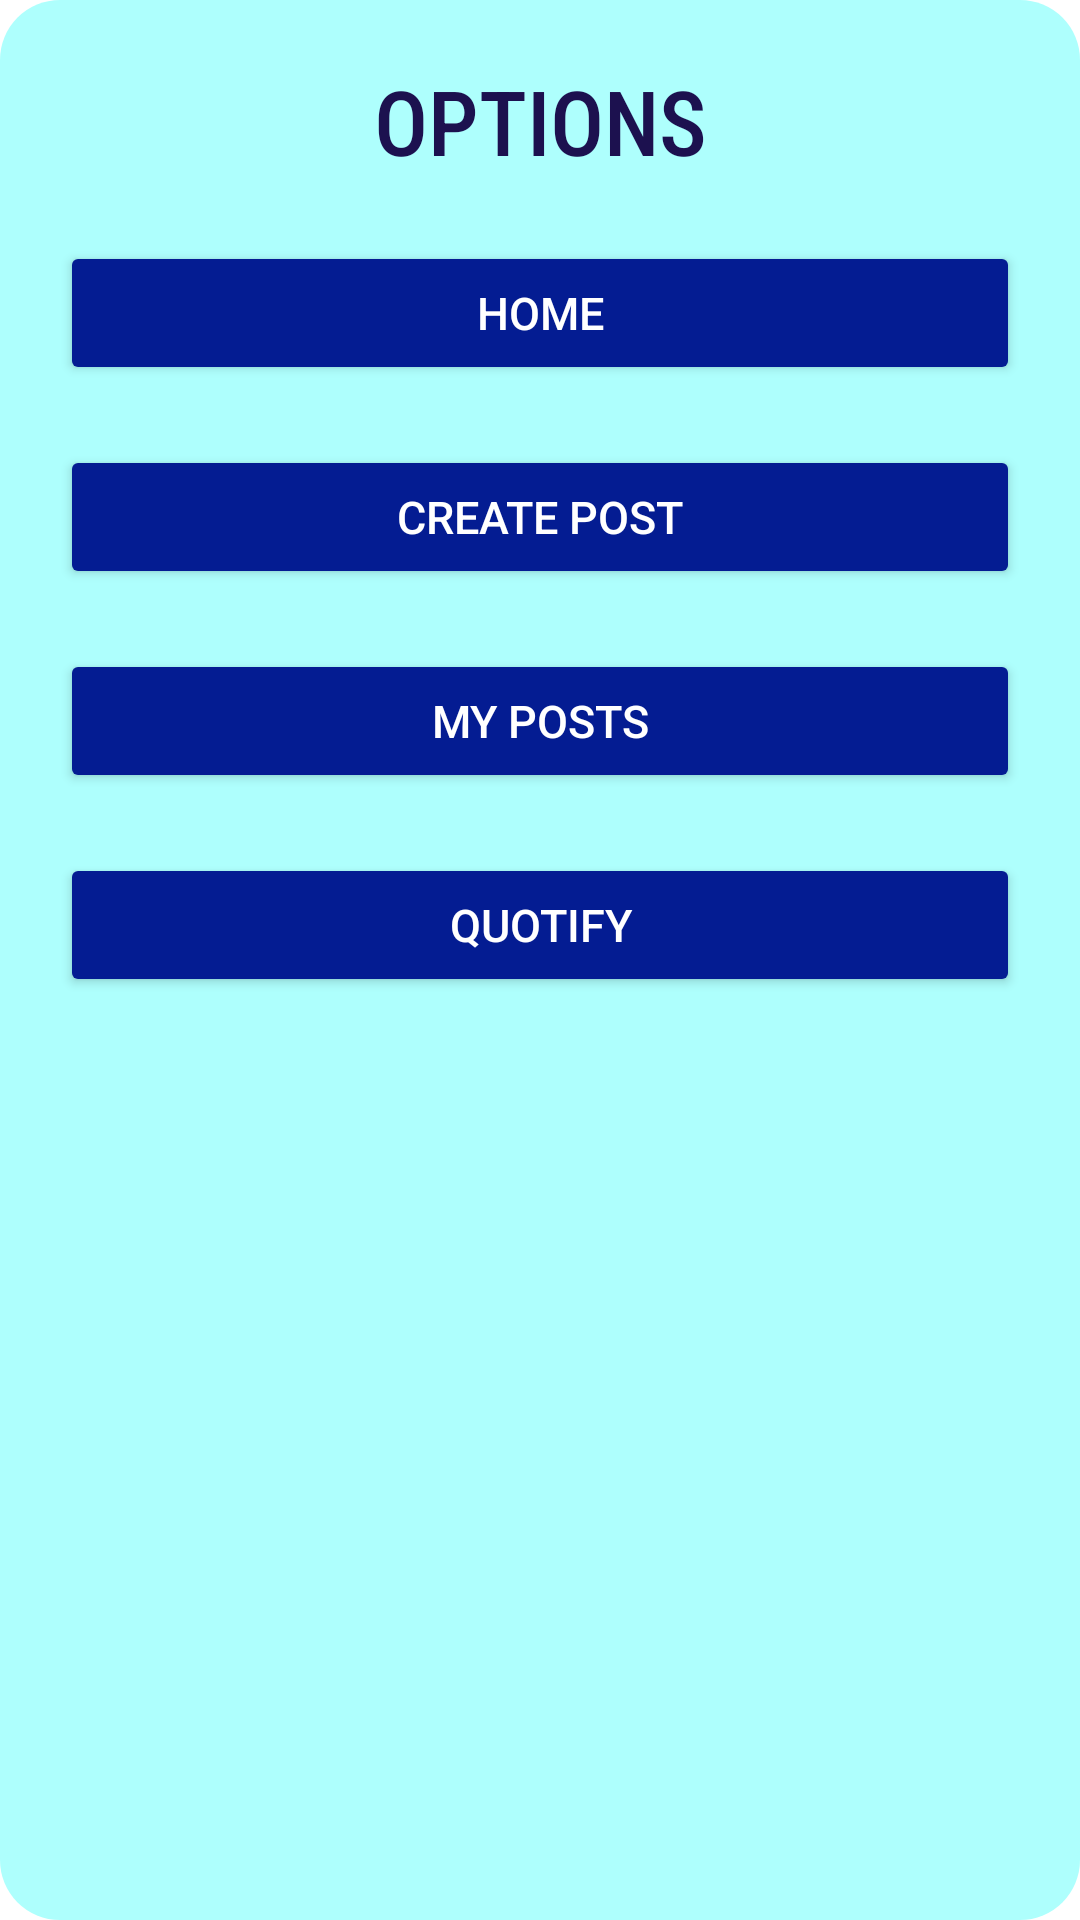

Layout XML and referenced resources for this Android screen:
<!-- AndroidManifest.xml: application theme Theme.Quotify -->
<!-- res/layout/activity_user_menu_dialog.xml -->
<?xml version="1.0" encoding="utf-8"?>
<androidx.constraintlayout.widget.ConstraintLayout xmlns:android="http://schemas.android.com/apk/res/android"
    android:layout_width="match_parent"
    android:layout_height="wrap_content"
    xmlns:app="http://schemas.android.com/apk/res-auto"
    android:padding="20dp"
    android:background="@drawable/mode_selection_dialog_bg"
    android:backgroundTint="#AEFFFD">

    <TextView
        android:id="@id/heading"
        android:layout_marginLeft="20dp"
        android:layout_marginRight="20dp"
        app:layout_constraintTop_toTopOf="parent"
        app:layout_constraintLeft_toLeftOf="parent"
        app:layout_constraintRight_toRightOf="parent"
        android:text="OPTIONS"
        android:fontFamily="sans-serif-condensed-medium"
        android:textSize="30sp"
        android:layout_width="wrap_content"
        android:layout_height="wrap_content"
        android:textColor="#1C114F"
        />

    <Button
        android:id="@+id/homeBtn"
        android:padding="10dp"
        android:layout_width="0dp"
        app:layout_constraintLeft_toLeftOf="parent"
        app:layout_constraintRight_toRightOf="parent"
        android:layout_height="wrap_content"
        app:layout_constraintTop_toBottomOf="@+id/heading"
        android:text="Home"
        android:textSize="15dp"
        android:layout_marginTop="20dp"
        android:foregroundTint="#5570F8"
        app:backgroundTint="#041C92"
        android:textColor="#FFFFFF"
        />

    <Button
        android:id="@+id/createPostBtn"
        android:padding="10dp"
        android:layout_width="0dp"
        app:layout_constraintLeft_toLeftOf="parent"
        app:layout_constraintRight_toRightOf="parent"
        android:layout_height="wrap_content"
        app:layout_constraintTop_toBottomOf="@+id/homeBtn"
        android:text="Create post"
        android:textSize="15dp"
        android:layout_marginTop="20dp"
        android:foregroundTint="#5570F8"
        app:backgroundTint="#041C92"
        android:textColor="#FFFFFF"
        />



    <Button
        android:id="@+id/myPostsBtn"
        android:padding="10dp"
        android:layout_width="0dp"
        app:layout_constraintLeft_toLeftOf="parent"
        app:layout_constraintRight_toRightOf="parent"
        android:layout_height="wrap_content"
        app:layout_constraintTop_toBottomOf="@id/createPostBtn"
        android:text="My Posts"
        android:layout_marginTop="20dp"
        android:textSize="15dp"
        android:foregroundTint="#5570F8"
        app:backgroundTint="#041C92"
        android:textColor="#FFFFFF"
        />

    <Button
        android:id="@+id/quotifyMode"
        android:padding="10dp"
        android:layout_width="0dp"
        app:layout_constraintLeft_toLeftOf="parent"
        app:layout_constraintRight_toRightOf="parent"
        android:layout_height="wrap_content"
        app:layout_constraintTop_toBottomOf="@id/myPostsBtn"
        android:text="Quotify"
        android:layout_marginTop="20dp"
        android:textSize="15dp"
        android:foregroundTint="#5570F8"
        app:backgroundTint="#041C92"
        android:textColor="#FFFFFF"
        />

</androidx.constraintlayout.widget.ConstraintLayout>
<!-- resources referenced by this layout -->
<resources>
  <!-- drawable mode_selection_dialog_bg (drawable) -->
  <?xml version="1.0" encoding="utf-8"?>
  <shape xmlns:android="http://schemas.android.com/apk/res/android">
      <corners android:radius="20dp"/>
      <solid android:color="#ddd6f3"/>
  </shape>
  <style name="Theme.Quotify" parent="Theme.MaterialComponents.DayNight.NoActionBar">
          
          <item name="colorPrimary">@color/purple_500</item>
          <item name="colorPrimaryVariant">@color/purple_700</item>
          <item name="colorOnPrimary">@color/white</item>
          
          <item name="colorSecondary">@color/teal_200</item>
          <item name="colorSecondaryVariant">@color/teal_700</item>
          <item name="colorOnSecondary">@color/black</item>
          
          <item name="android:statusBarColor" tools:targetApi="l">?attr/colorPrimaryVariant</item>
          
          
          <item name="android:windowFullscreen">true</item>
      </style>
  <!-- not gathered from this repository: default colours our renderer supplied (Android Studio template values) -->
  <color name="purple_500">#FF6200EE</color>
  <color name="purple_700">#FF3700B3</color>
  <color name="teal_200">#FF03DAC5</color>
  <color name="teal_700">#FF018786</color>
  <color name="black">#FF000000</color>
  <color name="white">#FFFFFFFF</color>
</resources>
